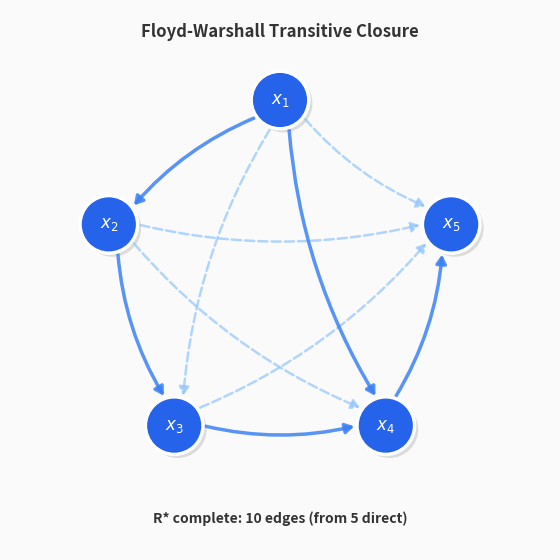

This chart was generated by the following Python code:
"""
Floyd-Warshall transitive closure GIF — visual-first, no text flicker.

Shows 5 nodes with direct edges appearing, then transitive edges being
inferred through each pivot node. Pivot node highlights in a different
shade. New transitive edges appear as dashed lines then solidify.

Usage:
    python3 tools/generate_floyd_warshall_gif.py
"""

import numpy as np
import matplotlib
matplotlib.use("Agg")
import matplotlib.pyplot as plt
from matplotlib.patches import FancyArrowPatch, Circle
from matplotlib.animation import FuncAnimation
from pathlib import Path

OUT_DIR = Path("docs/_static")
OUT_DIR.mkdir(parents=True, exist_ok=True)
DPI = 150

# PrefGraph style spec
COL_BG = "#fafafa"
COL_NODE = "#2563eb"
COL_PIVOT = "#e67e22"       # orange for the active pivot node
COL_EDGE = "#3b82f6"
COL_NEW = "#e74c3c"         # red for newly inferred edges
COL_TRANS = "#93c5fd"       # light blue for settled transitive edges
COL_TEXT = "#333333"
COL_SUBTEXT = "#666666"

# 5 nodes in a pentagon
N = 5
LABELS = [f"$x_{i+1}$" for i in range(N)]
_angles = [np.pi / 2 + i * 2 * np.pi / N for i in range(N)]
NODE_POS = {i: (1.0 * np.cos(a), 1.0 * np.sin(a)) for i, a in enumerate(_angles)}
NODE_R = 0.16

# Direct edges (same as the original)
DIRECT = [(0, 1), (1, 2), (2, 3), (3, 4), (0, 3)]
DIRECT_SET = set(DIRECT)

# Precompute Floyd-Warshall states
def precompute_fw():
    adj = np.zeros((N, N), dtype=bool)
    for i, j in DIRECT:
        adj[i, j] = True
    states = [adj.copy()]
    new_edges_per_pivot = []
    for k in range(N):
        new_in_step = []
        for i in range(N):
            for j in range(N):
                if adj[i, k] and adj[k, j] and not adj[i, j]:
                    adj[i, j] = True
                    new_in_step.append((i, j))
        states.append(adj.copy())
        new_edges_per_pivot.append(new_in_step)
    return states, new_edges_per_pivot

STATES, NEW_EDGES = precompute_fw()

# Frame schedule:
# Phase 1: Direct edges appear one by one (5 edges × 4 frames each = 20 frames)
# Phase 2: For each pivot k (5 pivots):
#   - 4 frames: highlight pivot node
#   - 4 frames: show new transitive edges in red
#   - 4 frames: settle (new edges become light blue)
#   Total: 12 frames per pivot × 5 = 60 frames
# Phase 3: 8 frames hold on final state
# Total: ~88 frames

FRAMES_PER_DIRECT = 4
FRAMES_PIVOT_SHOW = 4
FRAMES_PIVOT_NEW = 4
FRAMES_PIVOT_SETTLE = 4
FRAMES_HOLD = 8

def build_schedule():
    schedule = []
    # Phase 1: direct edges
    for ei in range(len(DIRECT)):
        for f in range(FRAMES_PER_DIRECT):
            schedule.append(("direct", ei, f))
    # Phase 2: pivots
    for k in range(N):
        for f in range(FRAMES_PIVOT_SHOW):
            schedule.append(("pivot_show", k, f))
        for f in range(FRAMES_PIVOT_NEW):
            schedule.append(("pivot_new", k, f))
        for f in range(FRAMES_PIVOT_SETTLE):
            schedule.append(("pivot_settle", k, f))
    # Phase 3: hold
    for f in range(FRAMES_HOLD):
        schedule.append(("hold", 0, f))
    return schedule

SCHEDULE = build_schedule()


def draw_node(ax, idx, color=COL_NODE):
    x, y = NODE_POS[idx]
    shadow = Circle((x + 0.02, y - 0.02), radius=NODE_R,
                     facecolor="black", alpha=0.12, zorder=0)
    ax.add_patch(shadow)
    node = Circle((x, y), radius=NODE_R, facecolor=color,
                   edgecolor="white", lw=2.5, zorder=10)
    ax.add_patch(node)
    ax.text(x, y, LABELS[idx], ha="center", va="center",
            fontsize=12, fontweight="bold", color="white", zorder=11)


def draw_edge(ax, src, dst, color=COL_EDGE, lw=2.5, alpha=0.85, style="-"):
    x0, y0 = NODE_POS[src]
    x1, y1 = NODE_POS[dst]
    r = NODE_R
    dx, dy = x1 - x0, y1 - y0
    dist = np.hypot(dx, dy)
    if dist < 1e-6:
        return
    ux, uy = dx / dist, dy / dist
    sx, sy = x0 + ux * r, y0 + uy * r
    ex, ey = x1 - ux * r, y1 - uy * r
    arrow = FancyArrowPatch(
        (sx, sy), (ex, ey),
        connectionstyle="arc3,rad=0.12",
        arrowstyle="-|>,head_length=5,head_width=3",
        color=color, lw=lw, alpha=alpha, zorder=5,
        linestyle=style,
    )
    ax.add_patch(arrow)


def generate_gif():
    fig, ax = plt.subplots(figsize=(6, 6), facecolor=COL_BG)
    fig.subplots_adjust(left=0.0, right=1.0, bottom=0.05, top=0.95)

    def update(frame_idx):
        ax.clear()
        ax.set_facecolor(COL_BG)
        ax.set_xlim(-1.5, 1.5)
        ax.set_ylim(-1.5, 1.5)
        ax.set_aspect("equal")
        ax.axis("off")

        phase, idx, pf = SCHEDULE[frame_idx]

        # Determine which edges to show and how
        if phase == "direct":
            # Show direct edges up to current one
            n_direct = idx + 1
            pivot_k = -1
            current_state = None
            new_this_step = []
        elif phase in ("pivot_show", "pivot_new", "pivot_settle"):
            n_direct = len(DIRECT)
            pivot_k = idx
            # State before this pivot's new edges
            current_state = STATES[pivot_k]
            new_this_step = NEW_EDGES[pivot_k]
        else:  # hold
            n_direct = len(DIRECT)
            pivot_k = -1
            current_state = STATES[-1]
            new_this_step = []

        # Collect all settled transitive edges (from completed pivots)
        settled_trans = set()
        if phase in ("pivot_show", "pivot_new", "pivot_settle"):
            for prev_k in range(pivot_k):
                for e in NEW_EDGES[prev_k]:
                    settled_trans.add(e)
            if phase == "pivot_settle":
                for e in new_this_step:
                    settled_trans.add(e)
        elif phase == "hold":
            for k in range(N):
                for e in NEW_EDGES[k]:
                    settled_trans.add(e)

        # Draw settled transitive edges (light blue, dashed)
        for (i, j) in settled_trans:
            if (i, j) not in DIRECT_SET:
                draw_edge(ax, i, j, color=COL_TRANS, lw=1.8, alpha=0.7, style="--")

        # Draw new transitive edges for current pivot (red, if in pivot_new phase)
        if phase == "pivot_new" and new_this_step:
            for (i, j) in new_this_step:
                if (i, j) not in DIRECT_SET and (i, j) not in settled_trans:
                    draw_edge(ax, i, j, color=COL_NEW, lw=2.5, alpha=0.9, style="--")

        # Draw direct edges
        for ei in range(min(n_direct, len(DIRECT))):
            src, dst = DIRECT[ei]
            draw_edge(ax, src, dst, color=COL_EDGE, lw=2.5, alpha=0.85)

        # Draw nodes
        for i in range(N):
            color = COL_PIVOT if i == pivot_k else COL_NODE
            draw_node(ax, i, color=color)

        # Edge counter at bottom
        n_direct_shown = min(n_direct, len(DIRECT))
        n_trans = len(settled_trans)
        if phase == "pivot_new":
            n_trans += len([e for e in new_this_step if e not in settled_trans and e not in DIRECT_SET])

        total = n_direct_shown + n_trans
        final_total = int(STATES[-1].sum())

        if phase == "direct":
            ax.text(0, -1.35, f"Direct edges: {n_direct_shown}/{len(DIRECT)}",
                    ha="center", fontsize=10, color=COL_SUBTEXT)
        elif phase == "hold":
            ax.text(0, -1.35, f"R* complete: {final_total} edges (from {len(DIRECT)} direct)",
                    ha="center", fontsize=10, color=COL_TEXT, fontweight="bold")
        else:
            ax.text(0, -1.35, f"Pivot {LABELS[pivot_k]}  —  {total} edges total",
                    ha="center", fontsize=10, color=COL_SUBTEXT)

        # Legend at top
        ax.text(0, 1.35, "Floyd-Warshall Transitive Closure",
                ha="center", fontsize=12, fontweight="bold", color=COL_TEXT)

    anim = FuncAnimation(fig, update, frames=len(SCHEDULE), interval=250)
    out_path = OUT_DIR / "floyd_warshall.gif"
    anim.save(str(out_path), writer="pillow", dpi=DPI)
    plt.close(fig)
    print(f"Saved {out_path}  ({out_path.stat().st_size / 1024:.0f} KB, {len(SCHEDULE)} frames)")


if __name__ == "__main__":
    generate_gif()
